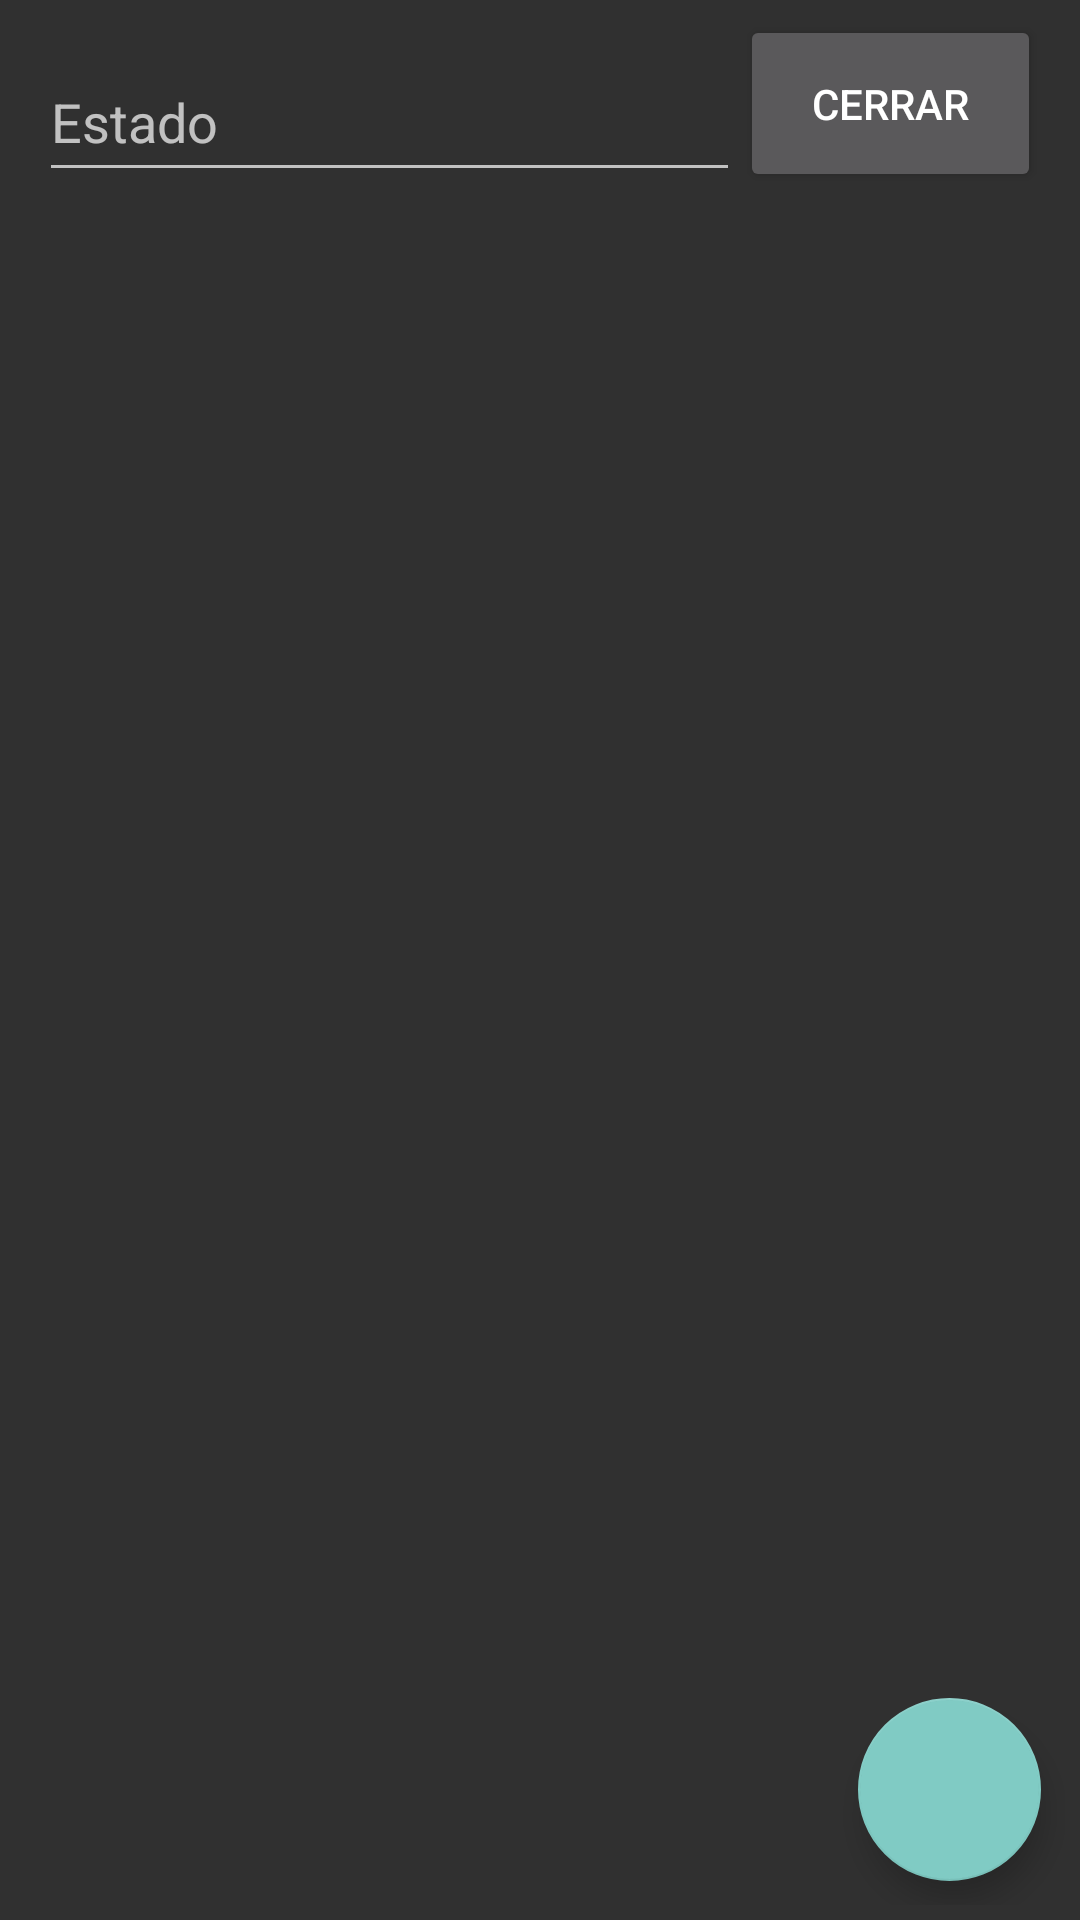

Write the Android layout XML for this screen, with the resource values it uses.
<!-- AndroidManifest.xml: application theme AppTheme -->
<!-- res/layout/fragment_status.xml -->
<?xml version="1.0" encoding="utf-8"?>
<ScrollView xmlns:android="http://schemas.android.com/apk/res/android"
    android:layout_width="match_parent"
    android:layout_height="match_parent"
    android:padding="5dp"
    android:fillViewport="true" >
    <LinearLayout
        android:layout_width="match_parent"
        android:layout_height="match_parent"
        android:orientation="vertical" >
        <android.support.constraint.ConstraintLayout xmlns:android="http://schemas.android.com/apk/res/android"
            xmlns:app="http://schemas.android.com/apk/res-auto"
            xmlns:tools="http://schemas.android.com/tools"
            android:id="@+id/constraintLayout"
            android:layout_width="match_parent"
            android:layout_height="match_parent"
            tools:context=".Activities.StatusActivity$PlaceholderFragment">

            
            <LinearLayout
                android:layout_width="match_parent"
                android:id="@+id/status_progress"
                android:orientation="vertical"
                android:layout_height="match_parent"
                android:gravity="center"
                android:visibility="gone">
                <ProgressBar
                    android:layout_gravity="center"
                    style="?android:attr/progressBarStyleLarge"
                    android:layout_width="wrap_content"
                    android:layout_height="wrap_content"
                    android:visibility="visible" />
            </LinearLayout>
            <LinearLayout
                android:id="@+id/status_form"
                android:layout_width="match_parent"
                android:layout_height="wrap_content"
                android:orientation="vertical"
                android:layout_marginTop="16dp"
                android:layout_marginEnd="8dp"
                android:layout_marginStart="8dp">
                <LinearLayout
                    android:layout_width="match_parent"
                    android:layout_height="0dp"
                    android:layout_weight="1.5"
                    android:orientation="horizontal">
                    <android.support.design.widget.TextInputLayout
                        android:id="@+id/textInputLayout2"
                        android:layout_width="0dp"
                        android:layout_height="match_parent"
                        android:layout_weight="0.7"
                        app:layout_constraintEnd_toStartOf="@+id/button_close_status">

                        <android.support.design.widget.TextInputEditText
                            android:id="@+id/nombre_estado_columna"
                            android:layout_width="match_parent"
                            android:layout_height="match_parent"
                            android:hint="Estado" />
                    </android.support.design.widget.TextInputLayout>
                    <Button
                        android:id="@+id/button_close_status"
                        android:layout_width="0dp"
                        android:layout_height="match_parent"
                        android:layout_weight="0.3"
                        android:text="Cerrar" />
                </LinearLayout>
                <ListView
                    android:id="@+id/list_tasks_status"
                    android:layout_width="match_parent"
                    android:layout_height="0dp"
                    android:layout_weight="9"/>
            </LinearLayout>

            <android.support.design.widget.FloatingActionButton
                android:id="@+id/button_new_task"
                android:layout_width="70dp"
                android:layout_height="61dp"
                android:layout_marginBottom="8dp"
                android:layout_marginEnd="8dp"
                android:clickable="true"
                android:src="@drawable/icono_plus"
                android:tint="@android:color/white"
                app:layout_constraintBottom_toBottomOf="parent"
                app:layout_constraintEnd_toEndOf="parent"
                app:rippleColor="@color/White" />


        </android.support.constraint.ConstraintLayout>
    </LinearLayout>
</ScrollView>
<!-- resources referenced by this layout -->
<resources>
  <color name="White">#ffffff</color>
  <style name="AppTheme" parent="Theme.AppCompat">
          
  
      </style>
</resources>
